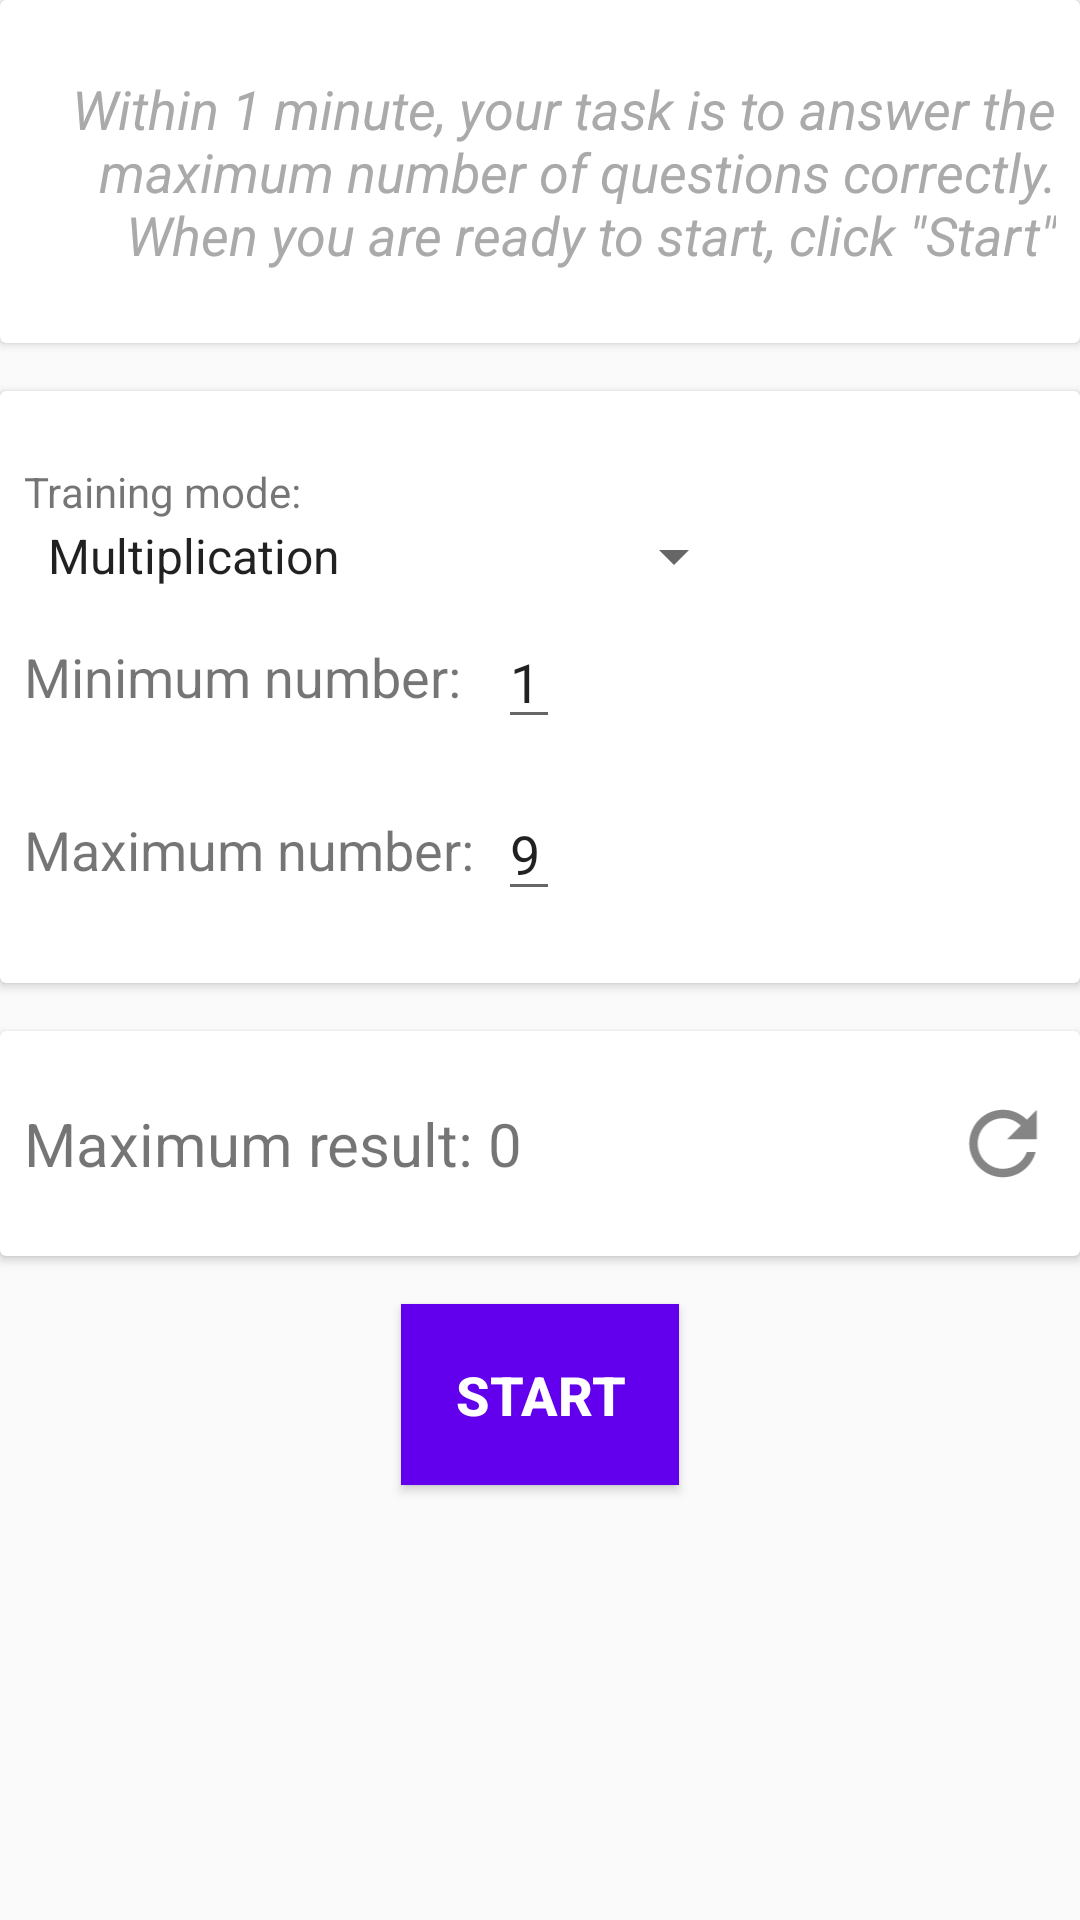

This screen was rendered from an Android layout file. Write that file and the resources it references.
<!-- AndroidManifest.xml: application theme AppTheme -->
<!-- res/layout/activity_start.xml -->
<?xml version="1.0" encoding="utf-8"?>
<ScrollView xmlns:android="http://schemas.android.com/apk/res/android"
    xmlns:app="http://schemas.android.com/apk/res-auto"
    xmlns:tools="http://schemas.android.com/tools"
    android:layout_width="match_parent"
    android:layout_height="match_parent"
    android:scrollbars="none"
    tools:context=".StartActivity">

    <androidx.constraintlayout.widget.ConstraintLayout
        android:layout_width="match_parent"
        android:layout_height="wrap_content">

        <androidx.cardview.widget.CardView
            android:id="@+id/cardViewInstruction"
            android:layout_width="0dp"
            android:layout_height="wrap_content"
            android:layout_marginBottom="@dimen/card_bottom_margin"
            app:layout_constraintBottom_toTopOf="@+id/cardViewSettings"
            app:layout_constraintEnd_toEndOf="parent"
            app:layout_constraintStart_toStartOf="parent"
            app:layout_constraintTop_toTopOf="parent">

            <TextView
                android:id="@+id/citation"
                android:layout_width="wrap_content"
                android:layout_height="wrap_content"
                android:layout_marginStart="@dimen/start_display_margin"
                android:layout_marginTop="@dimen/content_viewcard_top_and_bottom_margin"
                android:layout_marginEnd="@dimen/start_display_margin"
                android:layout_marginBottom="@dimen/content_viewcard_top_and_bottom_margin"
                android:textSize="@dimen/text_size_settings"
                android:gravity="end"
                android:text="@string/citation"
                android:textColor="@android:color/darker_gray"
                android:textStyle="italic" />
        </androidx.cardview.widget.CardView>

        <androidx.cardview.widget.CardView
            android:id="@+id/cardViewSettings"
            android:layout_width="0dp"
            android:layout_height="wrap_content"
            android:layout_marginBottom="@dimen/card_bottom_margin"
            app:layout_constraintBottom_toTopOf="@+id/cardViewRecord"
            app:layout_constraintEnd_toEndOf="parent"
            app:layout_constraintStart_toStartOf="parent"
            app:layout_constraintTop_toBottomOf="@id/cardViewInstruction">

            <androidx.constraintlayout.widget.ConstraintLayout
                android:layout_width="match_parent"
                android:layout_height="wrap_content"
                android:layout_marginTop="@dimen/content_viewcard_top_and_bottom_margin"
                android:layout_marginBottom="@dimen/content_viewcard_top_and_bottom_margin">

                <TextView
                    android:id="@+id/textViewSelectModeLabel"
                    android:layout_width="wrap_content"
                    android:layout_height="wrap_content"
                    android:layout_marginStart="@dimen/start_display_margin"
                    android:layout_marginEnd="@dimen/start_display_margin"
                    android:text="@string/mode_selection_label"
                    app:layout_constraintStart_toStartOf="parent"
                    app:layout_constraintTop_toTopOf="parent" />


                <Spinner
                    android:id="@+id/spinner"
                    android:layout_width="wrap_content"
                    android:layout_height="wrap_content"
                    android:layout_marginStart="@dimen/start_display_margin"
                    android:layout_marginEnd="@dimen/start_display_margin"
                    android:entries="@array/spinner_mode"
                    android:minHeight="@dimen/spinner_min_Height"
                    android:spinnerMode="dialog"
                    app:layout_constraintStart_toStartOf="parent"
                    app:layout_constraintTop_toBottomOf="@id/textViewSelectModeLabel" />

                <TextView
                    android:id="@+id/textViewLabelMin"
                    android:layout_width="wrap_content"
                    android:layout_height="wrap_content"
                    android:layout_marginStart="@dimen/start_display_margin"
                    android:layout_marginTop="@dimen/content_top_margin"
                    android:layout_marginEnd="@dimen/start_display_margin"
                    android:text="@string/minimum_value"
                    android:textSize="@dimen/text_size_settings"
                    app:layout_constraintStart_toStartOf="parent"
                    app:layout_constraintTop_toBottomOf="@+id/spinner" />


                <EditText
                    android:id="@+id/editTextMin"
                    android:autofillHints="@string/autofill_hints_min"
                    android:layout_width="wrap_content"
                    android:layout_height="wrap_content"
                    android:inputType="number"
                    android:hint="@string/autofill_hints_min"
                    android:text="@string/default_minimum_value"
                    android:textSize="@dimen/text_size_settings"
                    app:layout_constraintBottom_toBottomOf="@+id/textViewLabelMin"
                    app:layout_constraintEnd_toEndOf="@+id/editTextMax"

                    app:layout_constraintStart_toStartOf="@+id/editTextMax"
                    app:layout_constraintTop_toTopOf="@+id/textViewLabelMin" />

                <TextView
                    android:id="@+id/textViewLabelMax"
                    android:layout_width="wrap_content"
                    android:layout_height="wrap_content"
                    android:hint="@string/autofill_hints_max"
                    android:layout_marginStart="@dimen/start_display_margin"
                    android:layout_marginTop="@dimen/content_top_margin"
                    android:layout_marginEnd="@dimen/start_display_margin"
                    android:text="@string/maximum_value"
                    android:textSize="@dimen/text_size_settings"
                    app:layout_constraintBottom_toBottomOf="parent"
                    app:layout_constraintStart_toStartOf="parent"
                    app:layout_constraintTop_toBottomOf="@+id/editTextMin" />

                <EditText
                    android:id="@+id/editTextMax"
                    android:layout_width="wrap_content"
                    android:hint="@string/autofill_hints_max"
                    android:importantForAutofill="no"
                    android:layout_height="wrap_content"
                    android:layout_marginStart="@dimen/input_start_margin"
                    android:inputType="number"
                    android:text="@string/default_maximum_value"
                    android:textSize="@dimen/text_size_settings"
                    app:layout_constraintBottom_toBottomOf="@+id/textViewLabelMax"
                    app:layout_constraintStart_toEndOf="@+id/textViewLabelMax"
                    app:layout_constraintTop_toTopOf="@+id/textViewLabelMax" />

            </androidx.constraintlayout.widget.ConstraintLayout>
        </androidx.cardview.widget.CardView>

        <androidx.cardview.widget.CardView
            android:id="@+id/cardViewRecord"


            android:layout_width="0dp"
            android:layout_height="wrap_content"
            android:layout_marginBottom="@dimen/card_bottom_margin"
            android:orientation="horizontal"
            app:layout_constraintBottom_toTopOf="@+id/buttonStart"
            app:layout_constraintEnd_toEndOf="parent"
            app:layout_constraintStart_toStartOf="parent"
            app:layout_constraintTop_toBottomOf="@+id/cardViewSettings">

            <LinearLayout
                android:layout_width="match_parent"
                android:layout_height="match_parent"
                android:layout_marginTop="@dimen/content_viewcard_top_and_bottom_margin"
                android:layout_marginBottom="@dimen/content_viewcard_top_and_bottom_margin"
                android:orientation="horizontal">

                <TextView

                    android:id="@+id/textViewRecord"
                    android:layout_width="match_parent"
                    android:layout_height="wrap_content"
                    android:layout_marginStart="@dimen/start_display_margin"
                    android:layout_marginEnd="@dimen/start_display_margin"
                    android:layout_weight="1"
                    android:text="@string/template_record_result"
                    android:textSize="@dimen/record_text_size"
                    app:layout_constraintStart_toStartOf="parent"
                    app:layout_constraintTop_toBottomOf="@id/cardViewSettings" />

                <ImageView
                    android:id="@+id/imageViewRefresh"
                    android:layout_width="match_parent"
                    android:layout_height="match_parent"
                    android:layout_marginStart="@dimen/start_display_margin"
                    android:layout_marginEnd="@dimen/start_display_margin"
                    android:layout_weight="6"

                    android:contentDescription="@string/image_description_remove_record"
                    app:srcCompat="@drawable/ic_action_refrech"
                    tools:ignore="VectorDrawableCompat" />
            </LinearLayout>


        </androidx.cardview.widget.CardView>


        <Button
            android:id="@+id/buttonStart"
            android:layout_width="wrap_content"
            android:layout_height="wrap_content"
            android:layout_marginBottom="@dimen/card_bottom_margin"
            android:background="@color/colorPrimary"
            android:onClick="onClickButtonStart"
            android:padding="18dp"
            android:text="@string/button_start"
            android:textAllCaps="true"
            android:textColor="@android:color/background_light"
            android:textSize="18sp"
            android:textStyle="bold"
            app:layout_constraintBottom_toBottomOf="parent"
            app:layout_constraintEnd_toEndOf="parent"
            app:layout_constraintStart_toStartOf="parent"
            app:layout_constraintTop_toBottomOf="@id/cardViewRecord" />

    </androidx.constraintlayout.widget.ConstraintLayout>
</ScrollView>
<!-- resources referenced by this layout -->
<resources>
  <string-array name="spinner_mode">
  
          <item>Multiplication</item>
          <item>Addition and Subtraction</item>
  
      </string-array>
  <dimen name="card_bottom_margin">16dp</dimen>
  <dimen name="content_top_margin">16dp</dimen>
  <dimen name="content_viewcard_top_and_bottom_margin">24dp</dimen>
  <dimen name="input_start_margin">8dp</dimen>
  <dimen name="record_text_size">20sp</dimen>
  <dimen name="spinner_min_Height">22dp</dimen>
  <dimen name="start_display_margin">8dp</dimen>
  <dimen name="text_size_settings">18sp</dimen>
  <!-- drawable ic_action_refrech (drawable-anydpi) -->
  <vector xmlns:android="http://schemas.android.com/apk/res/android"
      android:width="24dp"
      android:height="24dp"
      android:viewportWidth="19.2"
      android:viewportHeight="19.2"
      android:tint="#333333"
      android:alpha="0.6">
    <group android:translateX="-2.4"
        android:translateY="-2.4">
        <path
            android:fillColor="#FF000000"
            android:pathData="M17.65,6.35C16.2,4.9 14.21,4 12,4c-4.42,0 -7.99,3.58 -7.99,8s3.57,8 7.99,8c3.73,0 6.84,-2.55 7.73,-6h-2.08c-0.82,2.33 -3.04,4 -5.65,4 -3.31,0 -6,-2.69 -6,-6s2.69,-6 6,-6c1.66,0 3.14,0.69 4.22,1.78L13,11h7V4l-2.35,2.35z"/>
    </group>
  </vector>
  <string name="autofill_hints_max" translatable="false">9</string>
  <string name="autofill_hints_min" translatable="false">1</string>
  <string name="button_start">start</string>
  <string name="citation">Within 1 minute, your task is to answer the maximum number of questions correctly.\nWhen you are ready to start, click \"Start\"</string>
  <string name="default_maximum_value" translatable="false">9</string>
  <string name="default_minimum_value" translatable="false">1</string>
  <string name="image_description_remove_record">remove record</string>
  <string name="maximum_value">Maximum number:</string>
  <string name="minimum_value">Minimum number:</string>
  <string name="mode_selection_label">Training mode:</string>
  <string name="template_record_result">Maximum result: 0</string>
  <style name="AppTheme" parent="Theme.AppCompat.Light.DarkActionBar">
          
          <item name="colorPrimary">@color/colorPrimary</item>
          <item name="colorPrimaryDark">@color/colorPrimaryDark</item>
          <item name="colorAccent">@color/colorAccent</item>
      </style>
  <!-- not gathered from this repository: default colours our renderer supplied (Android Studio template values) -->
  <color name="colorPrimary">#FF6200EE</color>
  <color name="colorPrimaryDark">#FF3700B3</color>
  <color name="colorAccent">#FF03DAC5</color>
</resources>
